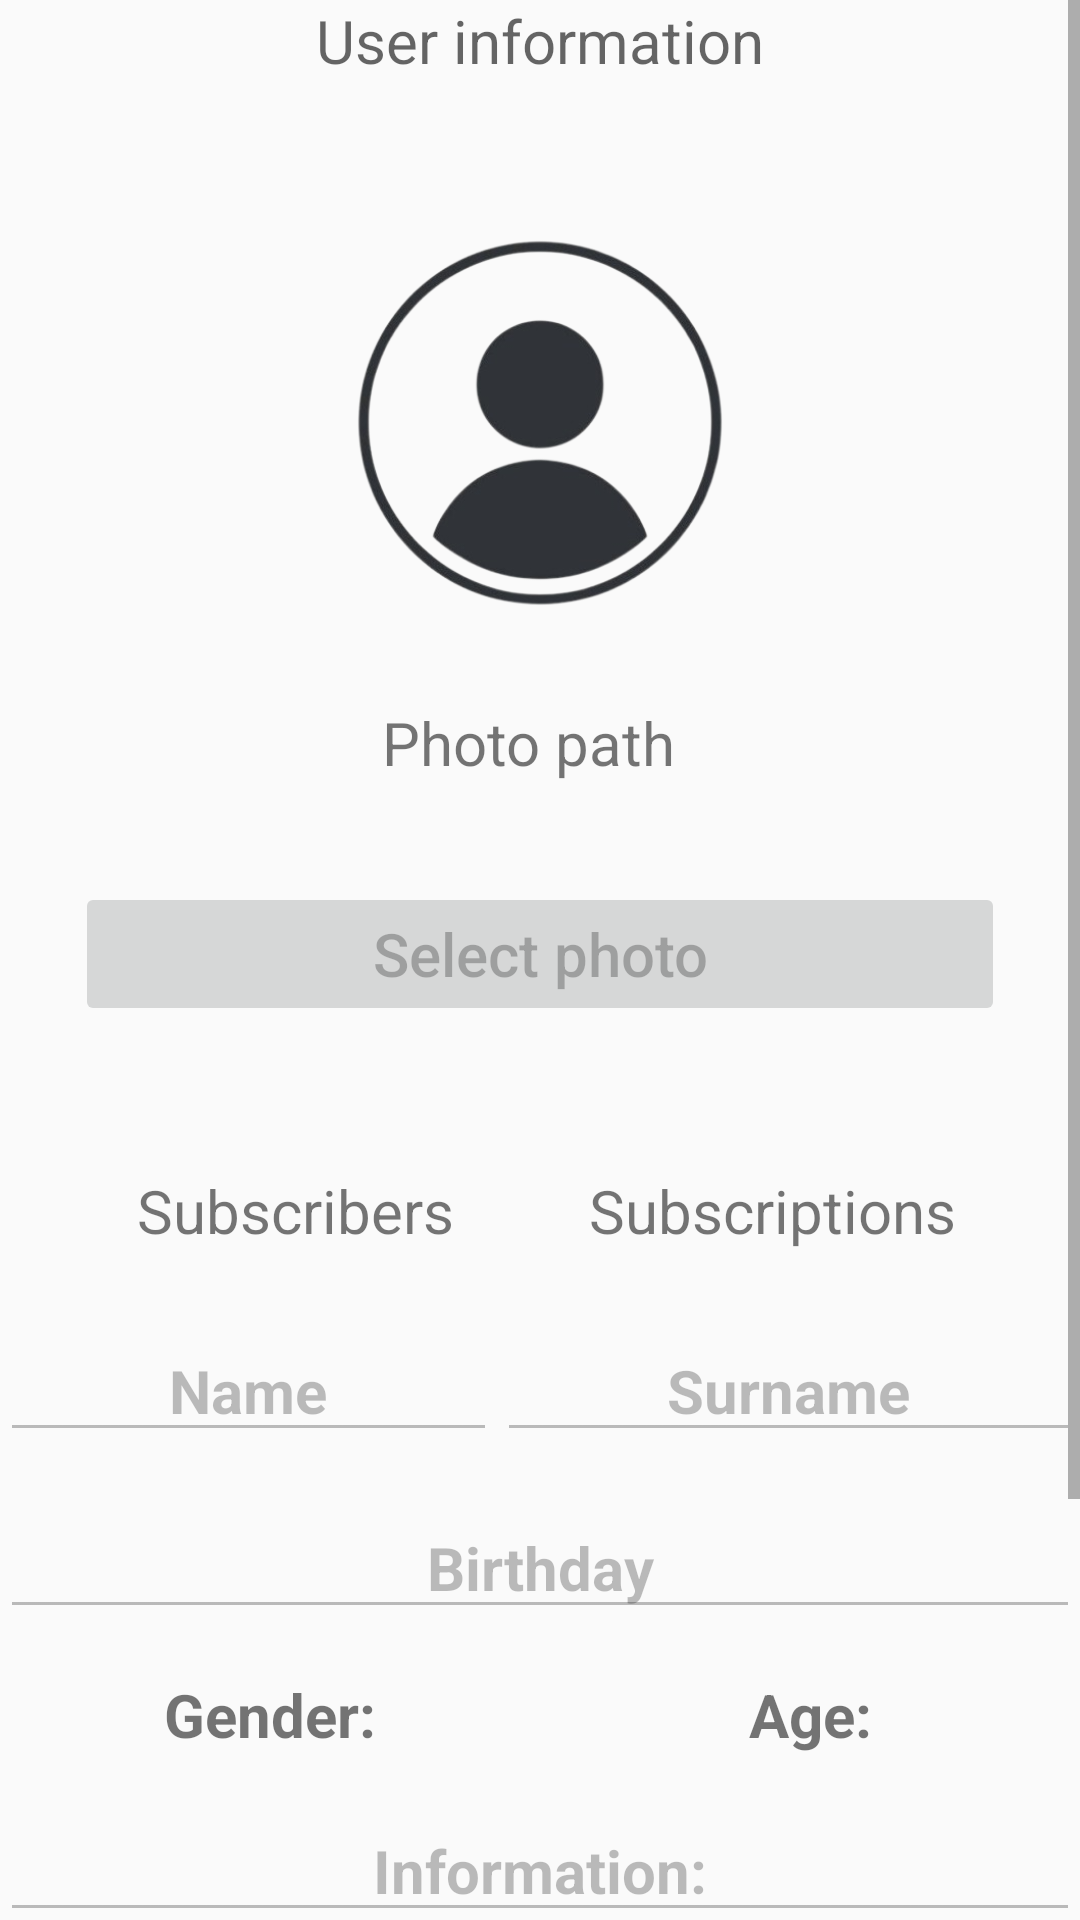

The Android layout XML behind this screen, and the referenced resources:
<!-- AndroidManifest.xml: application theme MyMaterialTheme -->
<!-- res/layout/fragment_profile.xml -->
<?xml version="1.0" encoding="utf-8"?>
<ScrollView xmlns:android="http://schemas.android.com/apk/res/android"
    xmlns:tools="http://schemas.android.com/tools"
    android:layout_width="match_parent"
    android:layout_height="match_parent"
    android:background="@color/c0deef">
    
    <RelativeLayout
        android:layout_width="match_parent"
        android:layout_height="wrap_content"
        android:orientation="vertical"
        tools:context=".context.profile.fragment.ProfileFragment">
        
        <TextView
            android:id="@+id/informationLabel"
            android:layout_width="match_parent"
            android:layout_height="wrap_content"
            android:layout_centerHorizontal="true"
            android:layout_marginStart="50dp"
            android:hint="@string/user_information"
            android:inputType="none"
            android:textAlignment="center"
            android:textSize="20sp" />

        <ImageView
            android:id="@+id/photo"
            android:layout_width="match_parent"
            android:layout_height="170sp"
            android:layout_below="@+id/informationLabel"
            android:layout_centerHorizontal="true"
            android:layout_marginTop="29dp"
            android:adjustViewBounds="true"
            android:contentDescription="content description..."
            android:src="@drawable/user_500x500_removebg" />
        

        <TextView
            android:id="@+id/photoPath"
            android:layout_width="match_parent"
            android:layout_height="wrap_content"
            android:layout_below="@+id/photo"
            android:layout_marginEnd="8dp"
            android:layout_weight="1"
            android:gravity="center"
            android:padding="8dp"
            android:text="Photo path"
            android:textSize="20sp" />

        
        <Button
            android:id="@+id/btnPhoto"
            android:layout_width="match_parent"
            android:layout_height="wrap_content"
            android:layout_below="@+id/photoPath"
            android:layout_marginStart="25dp"
            android:layout_marginTop="25dp"
            android:layout_marginEnd="25dp"
            android:layout_marginBottom="16dp"
            android:enabled="false"
            android:gravity="center"
            android:text="@string/select_photo"
            android:textAllCaps="false"
            android:textSize="20sp" />


        <LinearLayout
            android:id="@+id/subs"
            android:layout_width="match_parent"
            android:layout_height="wrap_content"
            android:layout_below="@+id/btnPhoto"
            android:layout_marginStart="25dp"
            android:layout_marginTop="24dp"
            android:layout_marginEnd="25dp"
            android:orientation="horizontal">

            <TextView
                android:id="@+id/subscribers"
                android:layout_width="match_parent"
                android:layout_height="wrap_content"
                android:layout_marginEnd="8dp"
                android:layout_weight="1"
                android:background="@drawable/bg_button_selected"
                android:gravity="center"
                android:padding="8dp"
                android:text="@string/subscribers"
                android:textSize="20sp" />
            

            <TextView
                android:id="@+id/subscriptions"
                android:layout_width="match_parent"
                android:layout_height="wrap_content"
                android:layout_weight="1"
                android:background="@drawable/bg_button_unselected"
                android:gravity="center"
                android:padding="8dp"
                android:text="@string/subscriptions"
                android:textSize="20sp" />
            
        </LinearLayout>
        
        <LinearLayout
            android:id="@+id/name_surname"
            android:layout_width="match_parent"
            android:layout_height="wrap_content"
            android:layout_below="@+id/subs"
            android:orientation="horizontal">

            <EditText
                android:id="@+id/name"
                android:layout_width="wrap_content"
                android:layout_height="wrap_content"
                android:layout_marginTop="15dp"
                android:layout_weight="1"
                android:enabled="false"
                android:gravity="center"
                android:hint="Name"
                android:inputType="text"
                android:text="Name"
                android:textSize="20sp"
                android:textStyle="bold" />

            <EditText
                android:id="@+id/surname"
                android:layout_width="wrap_content"
                android:layout_height="wrap_content"
                android:layout_marginTop="15dp"
                android:layout_weight="1"
                android:enabled="false"
                android:gravity="center"
                android:hint="Surname"
                android:inputType="text"
                android:text="Surname"
                android:textSize="20sp"
                android:textStyle="bold" />
        </LinearLayout>

        <EditText
            android:id="@+id/birthday"
            android:layout_width="match_parent"
            android:layout_height="wrap_content"
            android:layout_below="@+id/name_surname"
            android:layout_marginTop="15sp"
            android:enabled="false"
            android:gravity="center"
            android:hint="Birthday (yyyy-MM-dd)"
            android:text="Birthday"
            android:textSize="20sp"
            android:textStyle="bold" />

        <LinearLayout
            android:id="@+id/age_and_gender"
            android:layout_width="match_parent"
            android:layout_height="wrap_content"
            android:layout_below="@+id/birthday"
            android:orientation="horizontal">

            <TextView
                android:id="@+id/gender"
                android:layout_width="match_parent"
                android:layout_height="wrap_content"
                android:layout_marginTop="15sp"
                android:layout_weight="1"
                android:gravity="center"
                android:text="@string/profile_gender"
                android:textSize="20sp"
                android:textStyle="bold" />

            <TextView
                android:id="@+id/age"
                android:layout_width="match_parent"
                android:layout_height="wrap_content"
                android:layout_marginTop="15sp"
                android:layout_weight="1"
                android:gravity="center"
                android:text="@string/profile_age"
                android:textSize="20sp"
                android:textStyle="bold" />
        </LinearLayout>

        <EditText
            android:id="@+id/info"
            android:layout_width="match_parent"
            android:layout_height="wrap_content"
            android:layout_below="@+id/age_and_gender"
            android:layout_marginTop="15dp"
            android:enabled="false"
            android:gravity="center"
            android:hint="Information"
            android:text="@string/profile_info"
            android:textSize="20sp"
            android:textStyle="bold" />

        
        <Button
            android:id="@+id/btnEdit"
            android:layout_width="match_parent"
            android:layout_height="wrap_content"
            android:layout_below="@+id/info"
            android:layout_marginStart="25dp"
            android:layout_marginTop="25dp"
            android:layout_marginEnd="25dp"
            android:layout_marginBottom="16dp"
            android:gravity="center"
            android:text="@string/edit"
            android:textAllCaps="false"
            android:textSize="20sp" />

        <TextView
            android:id="@+id/eventsLabel"
            android:layout_width="match_parent"
            android:layout_height="wrap_content"
            android:layout_below="@+id/btnEdit"
            android:layout_centerHorizontal="true"
            android:layout_marginTop="20dp"
            android:hint="@string/your_events"
            android:inputType="none"
            android:textAlignment="center"
            android:textSize="20sp" />

        <androidx.recyclerview.widget.RecyclerView
            android:id="@+id/events"
            android:layout_width="wrap_content"
            android:layout_height="wrap_content"
            android:layout_below="@+id/eventsLabel"
            android:layout_marginTop="40dp"
            android:animateLayoutChanges="false"
            android:background="@color/c0deef"
            android:gravity="center"
            android:nestedScrollingEnabled="false"
            android:numColumns="2"
            android:overScrollMode="never"
            android:stretchMode="columnWidth"
            android:verticalSpacing="10dp"
            tools:listitem="@layout/card_item" />
    </RelativeLayout>
</ScrollView>
<!-- res/layout/card_item.xml (included above) -->
<?xml version="1.0" encoding="utf-8"?>
<androidx.cardview.widget.CardView xmlns:android="http://schemas.android.com/apk/res/android"
    xmlns:app="http://schemas.android.com/apk/res-auto"
    android:layout_width="wrap_content"
    android:layout_height="wrap_content"
    android:layout_gravity="center"
    android:id="@+id/card"
    app:cardCornerRadius="24dp"
    app:cardElevation="5dp"
    app:cardUseCompatPadding="true">

    <LinearLayout
        android:layout_width="wrap_content"
        android:layout_height="wrap_content"
        android:layout_margin="24dp"
        android:orientation="vertical">

        <ImageView
            android:id="@+id/image_view"
            android:layout_width="100dp"
            android:layout_height="100dp"
            android:layout_gravity="center"
            android:src="@mipmap/ic_launcher" />

        <TextView
            android:id="@+id/text_view"
            android:layout_width="match_parent"
            android:layout_height="wrap_content"
            android:text="@string/app_name"
            android:textAlignment="center"
            android:textStyle="bold" />
    </LinearLayout>
</androidx.cardview.widget.CardView>
<!-- resources referenced by this layout -->
<resources>
  <!-- drawable bg_button_selected (drawable) -->
  <?xml version="1.0" encoding="utf-8"?>
  <shape xmlns:android="http://schemas.android.com/apk/res/android">
      <solid android:color="@color/primary" />
      <corners android:radius="16dp" />
  </shape>
  <!-- drawable bg_button_unselected (drawable) -->
  <?xml version="1.0" encoding="utf-8"?>
  <shape xmlns:android="http://schemas.android.com/apk/res/android">
      
      <solid android:color="@color/primary_dark" />
      <corners android:radius="16dp" />
  </shape>
  <!-- drawable user_500x500_removebg: png bitmap (drawable, 74893 bytes) -->
  <string name="app_name">Meeter</string>
  <string name="edit">Edit</string>
  <string name="profile_age">Age:</string>
  <string name="profile_gender">Gender:</string>
  <string name="profile_info">Information:</string>
  <string name="profile_user_id">ID:</string>
  <string name="select_photo">Select photo</string>
  <string name="subscribers">Subscribers</string>
  <string name="subscriptions">Subscriptions</string>
  <string name="user_information">User information</string>
  <string name="your_events">Your events</string>
  <style name="MyMaterialTheme" parent="MyMaterialTheme.Base" />
  <style name="MyMaterialTheme.Base" parent="Theme.AppCompat.Light.DarkActionBar">
          
          <item name="windowNoTitle">true</item>
          <item name="windowActionBar">true</item>
  
          <item name="colorPrimary">@color/colorPrimary</item>
          <item name="colorPrimaryDark">@color/colorPrimaryDark</item>
          <item name="colorAccent">@color/colorAccent</item>
          <item name="android:navigationBarColor">@color/navigationBarColor</item>
          <item name="android:statusBarColor">@color/statusBarColor</item>
      </style>
  <color name="colorPrimary">#125688</color>
  <color name="colorPrimaryDark">#125688</color>
  <color name="colorAccent">#cdd4d9</color>
  <color name="navigationBarColor">#000000</color>
</resources>
